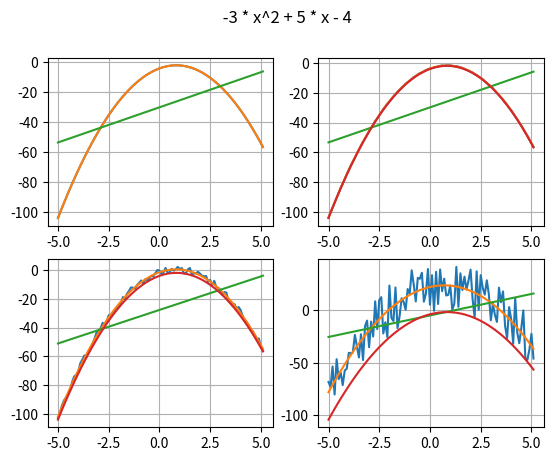

Reproduce this figure in Python.
import math
import random as rand
import numpy as np
import matplotlib.pyplot as plt


def function1 (x):
    return -3 * x**2 + 5 * x - 4 + rand.uniform(0,0.5)
    # return x - 0.9 * x**2 + rand.uniform(0,0.5)
def function2 (x):
    return -3 * x**2 + 5 * x - 4 + 10 * rand.uniform(0,0.5)
    # return x - 0.9 * x**2 + 10 * rand.uniform(0,0.5)
def function3 (x):
    return -3 * x**2 + 5 * x - 4 + 100 * rand.uniform(0,0.5)
    # return x - 0.9 * x**2 + 100 * rand.uniform(0,0.5)

def function_norm (x):
    return -3 * x**2 + 5 * x - 4
    # return x - 0.9 * x**2



a = 5
z = -a
x = [z,]
y = [[function_norm(x[0])] , [function1(x[0])] , [function2(x[0])] , [function3(x[0])]]

j = 0
while z<=a:
    z += 0.1
    j += 1
    x.append(z)
    y[0].append(function_norm(float(x[j])))
    y[1].append(function1(float(x[j])))
    y[2].append(function2(float(x[j])))
    y[3].append(function3(float(x[j])))

HH = []


for j in range(4):
    r2 = 0
    for i in range(len(x)):
    	r2 += x[i] * y[j][i]

    r1 = 0
    for i in range(len(x)):
        r1 += x[i] * x[i] * y[j][i]



    F = np.array([
        [sum([i**4 for i in x]),sum([i**3 for i in x]),sum([i**2 for i in x])],
        [sum([i**3 for i in x]),sum([i**2 for i in x]),sum(x)],
        [sum([i**2 for i in x]),sum(x),len(x)]
        ])
    G = np.array([
        r1,
        r2,
        sum(y[j])])

    H = np.linalg.solve(F,G)
    HH.append(H)


y.append([])
y.append([])
y.append([])
y.append([])

for i in x:
    y[4].append(HH[0][0] * i**2 + HH[0][1] * i + HH[0][2])
    y[5].append(HH[1][0] * i**2 + HH[1][1] * i + HH[1][2])
    y[6].append(HH[2][0] * i**2 + HH[2][1] * i + HH[2][2])
    y[7].append(HH[3][0] * i**2 + HH[3][1] * i + HH[3][2])




print("-" * 97)
print("\tВихідна   \t|\t\t Квадратична емпірична формула\t\t\t\t|")
print(" \tфункція   \t|\talpha = 1\t|\talpha = 10\t|\talpha = 100\t|")
print("-" * 97)
print(" \tЗначення  \t|\t\t\t|\t\t\t|\t\t\t|")
print("-" * 97)
print(" a1\t| {:.5f}\t|\t{:.6f}\t|\t{:.6f}\t|\t{:.6f}\t|".format(HH[0][2],HH[1][2],HH[2][2],HH[3][2]))
print(" a2\t| {:.5f}\t|\t{:.6f}\t|\t{:.6f}\t|\t{:.6f}\t|".format(HH[0][1],HH[1][1],HH[2][1],HH[3][1]))
print(" a3\t| {:.5f}\t|\t{:.6f}\t|\t{:.6f}\t|\t{:.6f}\t|".format(HH[0][0],HH[1][0],HH[2][0],HH[3][0]))
print("-" * 97)
print(" Значення похибки в %  \t|\t\t\t|\t\t\t|\t\t\t|")
print("-" * 97)


delta = [[],[],[]]
for i in range(4):
	delta[0].append(abs( HH[0][0] - HH[i][0] ) / HH[0][0])
	delta[1].append(abs( HH[0][1] - HH[i][1] ) / HH[0][1])
	delta[2].append(abs( HH[0][2] - HH[i][2] ) / HH[0][2])


print(" a1\t| {:.2%}\t|\t{:.2%}  \t|\t{:.2%}  \t|\t{:.2%}  \t|".format(
	delta[2][0],delta[2][1],delta[2][2],delta[2][3]))
print(" a2\t| {:.2%}\t\t|\t{:.2%}  \t\t|\t{:.2%}  \t\t|\t{:.2%}  \t|".format(
	delta[1][0],delta[1][1],delta[1][2],delta[1][3]))
print(" a3\t| {:.2%}\t|\t{:.2%}  \t|\t{:.2%}  \t|\t{:.2%}  \t|".format(
	delta[0][0],delta[0][1],delta[0][2],delta[0][3]))
print("-" * 97)


r = [0,0,0,0]
for i in range(len(x)):
	r[0] += x[i] * y[0][i]
	r[1] += x[i] * y[1][i]
	r[2] += x[i] * y[2][i]
	r[3] += x[i] * y[3][i]

a2,a1 = ([],[])

for i in range(4):
	a2.append(  (len(x) * r[i] - sum(x) * sum (y[i])) / ( len(x) * sum([i*i for i in x]) - sum(x) * sum(x) )  )
	a1.append(  (sum(y[i]) * sum([i*i for i in x]) - r[i] * sum(x)) / ( len(x) * sum([i*i for i in x]) - sum(x) * sum(x) )  )


y.append([])
y.append([])
y.append([])
y.append([])

for i in x:
	y[8].append(a2[0] * i + a1[0])
	y[9].append(a2[1] * i + a1[1])
	y[10].append(a2[2] * i + a1[2])
	y[11].append(a2[3] * i + a1[3])



print("-"*97)
print("\t Вихідна \t|\t\t\tЛінійна емпірична функція\t\t\t|")
print("\t функція \t|\tАльфа = 1\t|\tАльфа = 10\t|\tАльфа = 100\t|")
print("-"*97)
print("\t Значення\t|\t\t\t|\t\t\t|\t\t\t|")
print("-"*97)
print(" a1\t|  {:.4f}\t|\t{:.4f}\t|\t{:.4f}\t|\t{:.4f}\t\t|".format(a1[0],a1[1],a1[2],a1[3]))
print(" a2\t|\t{:.4f}\t|\t{:.4f}\t\t|\t{:.4f}\t\t|\t{:.4f}\t\t|".format(a2[0],a2[1],a2[2],a2[3]))
print("-"*97)




delta = [[],[]]
for i in range(4):
	delta[0].append(abs( a1[0] - a1[i] ) / a1[0])
	delta[1].append(abs( a2[0] - a2[i] ) / a2[0])

print(" a1\t|\t{:.2%}\t|\t{:.2%}\t\t|\t{:.2%}\t\t|\t{:.2%}\t\t|".format(
	delta[0][0],delta[0][1],delta[0][2],delta[0][3]))
print(" a2\t|\t{:.2%}\t|\t{:.2%}\t\t|\t{:.2%}\t\t|\t{:.2%}\t\t|".format(
	delta[1][0],delta[1][1],delta[1][2],delta[1][3]))
print("-"*97)


plt.figure()
plt.suptitle(" -3 * x^2 + 5 * x - 4 ")
plt.subplot(221)
plt.plot(x,y[0])
plt.plot(x,y[4])
plt.plot(x,y[8])
plt.grid()

plt.subplot(222)
plt.plot(x,y[1])
plt.plot(x,y[5])
plt.plot(x,y[9])
plt.plot(x,y[0])
plt.grid()

plt.subplot(223)
plt.plot(x,y[2])
plt.plot(x,y[6])
plt.plot(x,y[10])
plt.plot(x,y[0])
plt.grid()

plt.subplot(224)
plt.plot(x,y[3])
plt.plot(x,y[7])
plt.plot(x,y[11])
plt.plot(x,y[0])
plt.grid()

plt.show()